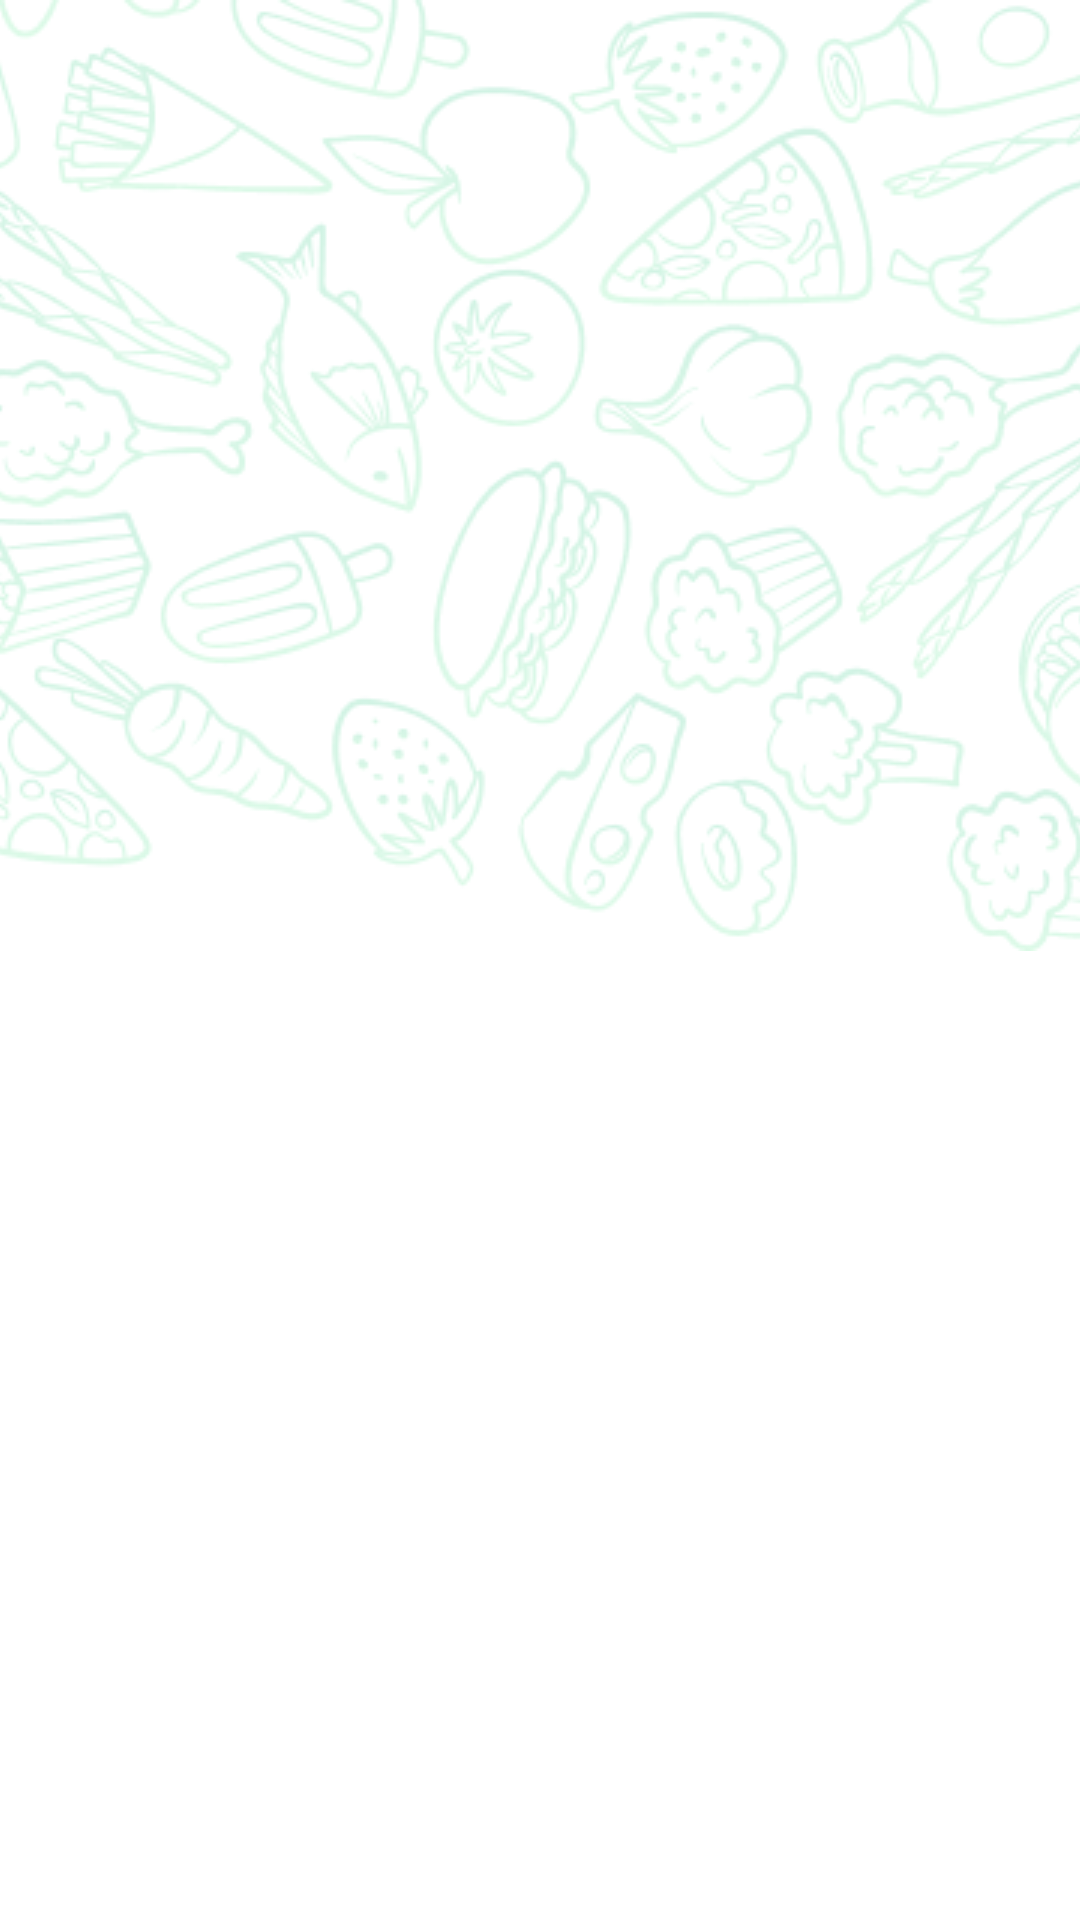

This screen was rendered from an Android layout file. Write that file and the resources it references.
<!-- AndroidManifest.xml: application theme Theme.AndroidMyProject -->
<!-- res/layout/fragment_pre_loader.xml -->
<?xml version="1.0" encoding="utf-8"?>
<FrameLayout xmlns:android="http://schemas.android.com/apk/res/android"
    xmlns:app="http://schemas.android.com/apk/res-auto"
    xmlns:tools="http://schemas.android.com/tools"
    android:layout_width="match_parent"
    android:layout_height="match_parent"
    tools:context=".ui.PreLoaderFragment">

    

    <androidx.constraintlayout.widget.ConstraintLayout
        android:layout_width="match_parent"
        android:layout_height="match_parent">

        <ImageView
            android:id="@+id/ivPattern"
            android:layout_width="0dp"
            android:layout_height="wrap_content"
            android:scaleType="centerCrop"
            android:src="@drawable/pattern"
            app:layout_constraintBottom_toBottomOf="parent"
            app:layout_constraintEnd_toEndOf="parent"
            app:layout_constraintStart_toStartOf="parent"
            app:layout_constraintTop_toTopOf="parent"
            app:layout_constraintVertical_bias="0.0" />

        <ImageView
            android:id="@+id/imGradient"
            android:layout_width="0dp"
            android:layout_height="wrap_content"
            android:scaleType="centerCrop"
            android:src="@drawable/gradient"
            android:visibility="visible"
            app:layout_constraintEnd_toEndOf="parent"
            app:layout_constraintStart_toStartOf="parent"
            app:layout_constraintTop_toTopOf="@+id/ivPattern" />

        <ImageView
            android:id="@+id/imLogo"
            android:layout_width="wrap_content"
            android:layout_height="wrap_content"
            android:src="@drawable/logo"
            app:layout_constraintBottom_toBottomOf="parent"
            app:layout_constraintEnd_toEndOf="parent"
            app:layout_constraintStart_toStartOf="parent"
            app:layout_constraintTop_toTopOf="@+id/ivPattern" />

    </androidx.constraintlayout.widget.ConstraintLayout>

</FrameLayout>
<!-- resources referenced by this layout -->
<resources>
  <!-- drawable pattern: png bitmap (drawable, 100630 bytes) -->
  <style name="Theme.AndroidMyProject" parent="Theme.MaterialComponents.DayNight.DarkActionBar">
          
          <item name="colorPrimary">@color/purple_500</item>
          <item name="colorPrimaryVariant">@color/purple_700</item>
          <item name="colorOnPrimary">@color/white</item>
          
          <item name="colorSecondary">@color/teal_200</item>
          <item name="colorSecondaryVariant">@color/teal_700</item>
          <item name="colorOnSecondary">@color/black</item>
          
          <item name="android:statusBarColor">?attr/colorPrimaryVariant</item>
  
          <item name="windowActionBar">false</item>
          <item name="windowNoTitle">true</item>
          
      </style>
  <color name="purple_500">#FF6200EE</color>
  <color name="purple_700">#FF3700B3</color>
  <color name="white">#FFFFFFFF</color>
  <color name="teal_200">#FF03DAC5</color>
  <color name="teal_700">#FF018786</color>
  <color name="black">#FF000000</color>
</resources>
